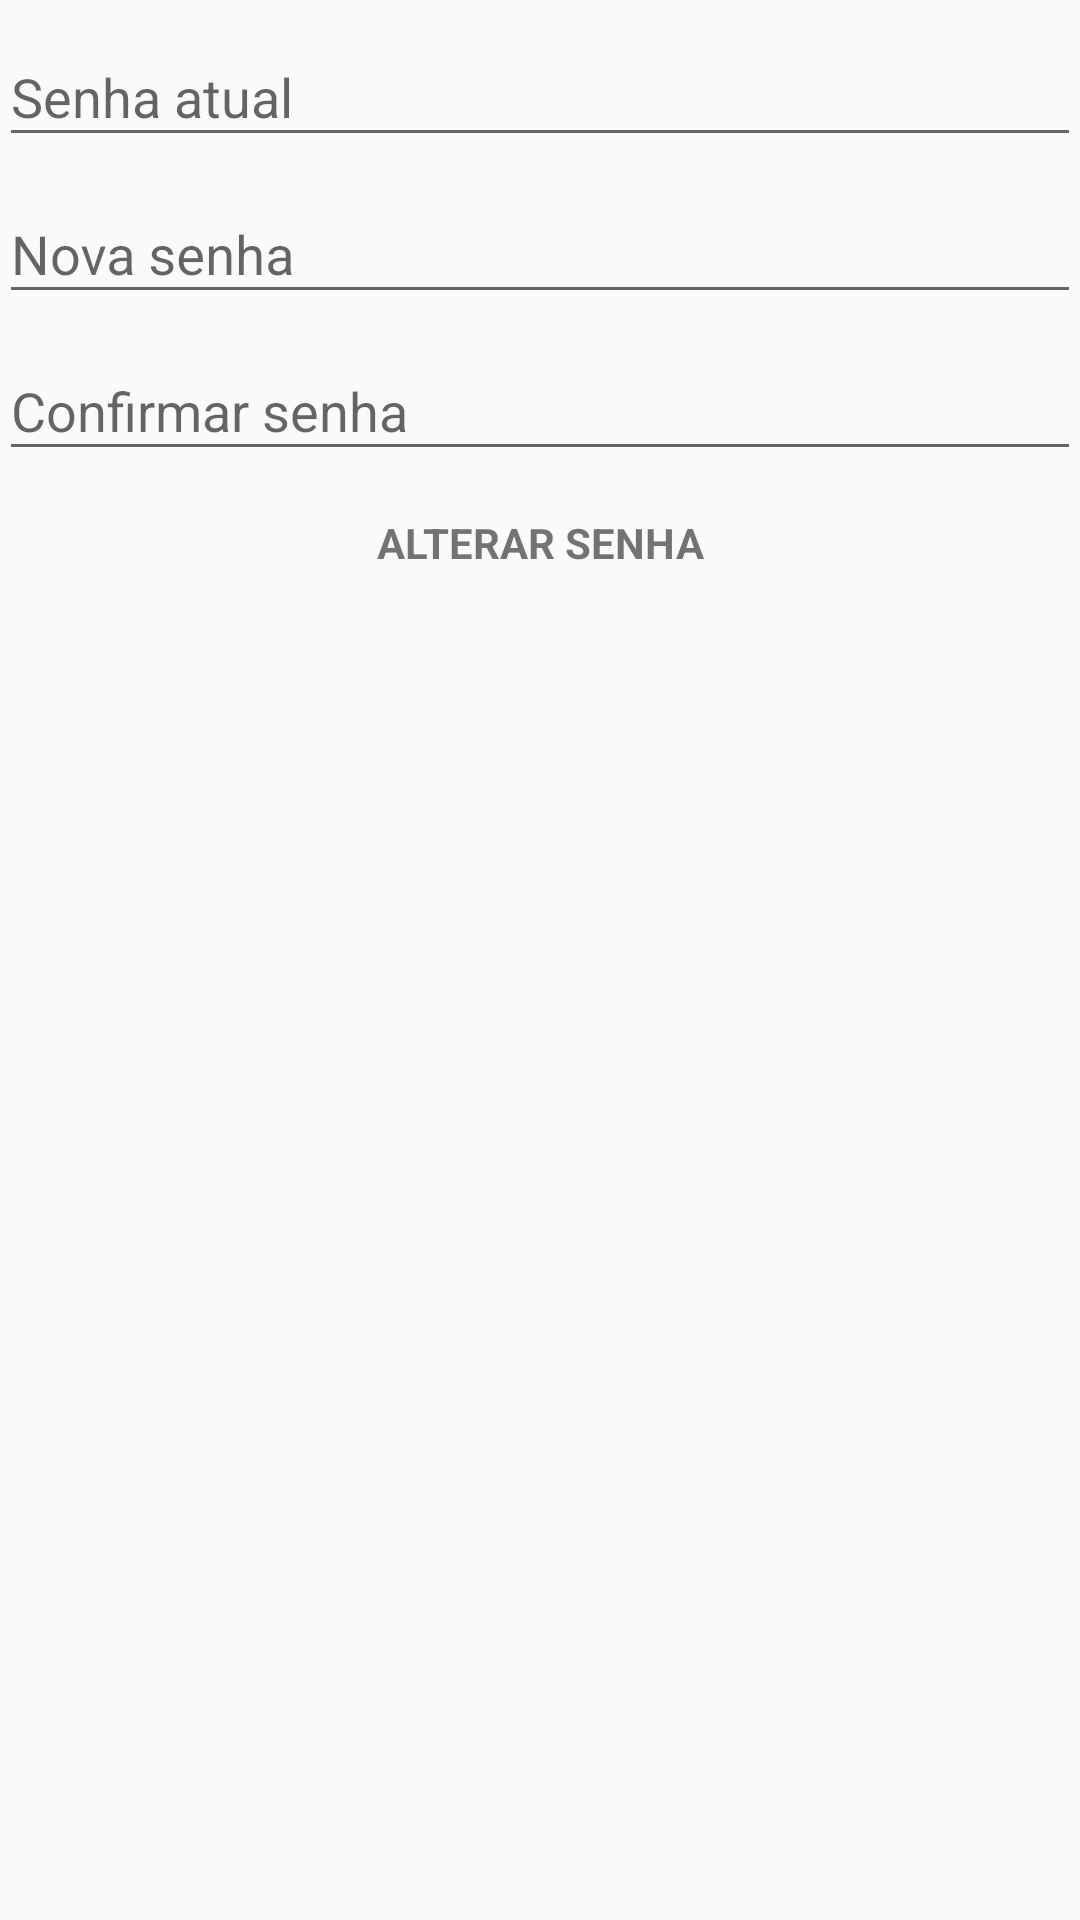

Android layout source for this screen:
<!-- AndroidManifest.xml: application theme AppTheme -->
<!-- res/layout/alertdialog_alterar_senha.xml -->
<LinearLayout xmlns:android="http://schemas.android.com/apk/res/android"
    xmlns:tools="http://schemas.android.com/tools"
    android:layout_width="match_parent"
    android:layout_height="match_parent"
    android:gravity="center_horizontal"
    android:orientation="vertical"
    android:layout_margin="@dimen/activity_vertical_margin"
    android:padding="@dimen/activity_vertical_margin"
    tools:context="com.robugos.tcc.gui.PerfilActivity">

    <android.support.design.widget.TextInputLayout
        android:layout_width="match_parent"
        android:layout_height="wrap_content">

        <EditText
            android:id="@+id/senhaAntiga"
            android:layout_width="match_parent"
            android:layout_height="wrap_content"
            android:hint="Senha atual"
            android:imeOptions="actionUnspecified"
            android:inputType="textPassword"
            android:maxLines="1"
            android:contentDescription="Senha atual"
            android:nextFocusDown="@+id/senhaNova"/>

    </android.support.design.widget.TextInputLayout>

    <android.support.design.widget.TextInputLayout
        android:layout_width="match_parent"
        android:layout_height="wrap_content">

        <EditText
            android:id="@+id/senhaNova"
            android:layout_width="match_parent"
            android:layout_height="wrap_content"
            android:hint="Nova senha"
            android:imeOptions="actionUnspecified"
            android:inputType="textPassword"
            android:maxLines="1"
            android:contentDescription="Nova senha"
            android:nextFocusDown="@+id/confirmaSenha"/>

    </android.support.design.widget.TextInputLayout>

    <android.support.design.widget.TextInputLayout
        android:layout_width="match_parent"
        android:layout_height="wrap_content">

        <EditText
            android:id="@+id/confirmaSenha"
            android:layout_width="match_parent"
            android:layout_height="wrap_content"
            android:hint="Confirmar senha"
            android:imeOptions="actionUnspecified"
            android:inputType="textPassword"
            android:maxLines="1"
            android:contentDescription="Confirmar senha"
            android:nextFocusDown="@+id/salvarSenha"/>

    </android.support.design.widget.TextInputLayout>

    <Button
        android:id="@+id/salvarSenha"
        android:layout_width="match_parent"
        android:layout_height="wrap_content"
        android:layout_gravity="center|center_vertical"
        style="?android:textAppearanceSmall"
        android:background="@drawable/button_advinci"
        android:text="Alterar senha"
        android:textColor="@color/colorIcon"
        android:layout_marginRight="16dp"
        android:layout_marginLeft="16dp"
        android:layout_marginBottom="16dp"
        android:textStyle="bold" />
</LinearLayout>
<!-- resources referenced by this layout -->
<resources>
  <style name="AppTheme" parent="Theme.AppCompat.DayNight.DarkActionBar">
          
          <item name="colorPrimary">@color/colorPrimary</item>
          <item name="colorPrimaryDark">@color/colorPrimaryDark</item>
          <item name="colorAccent">@color/colorAccent</item>
          
      </style>
  <!-- not gathered from this repository: default colours our renderer supplied (Android Studio template values) -->
  <color name="colorPrimary">#FF6200EE</color>
  <color name="colorPrimaryDark">#FF3700B3</color>
  <color name="colorAccent">#FF03DAC5</color>
</resources>
